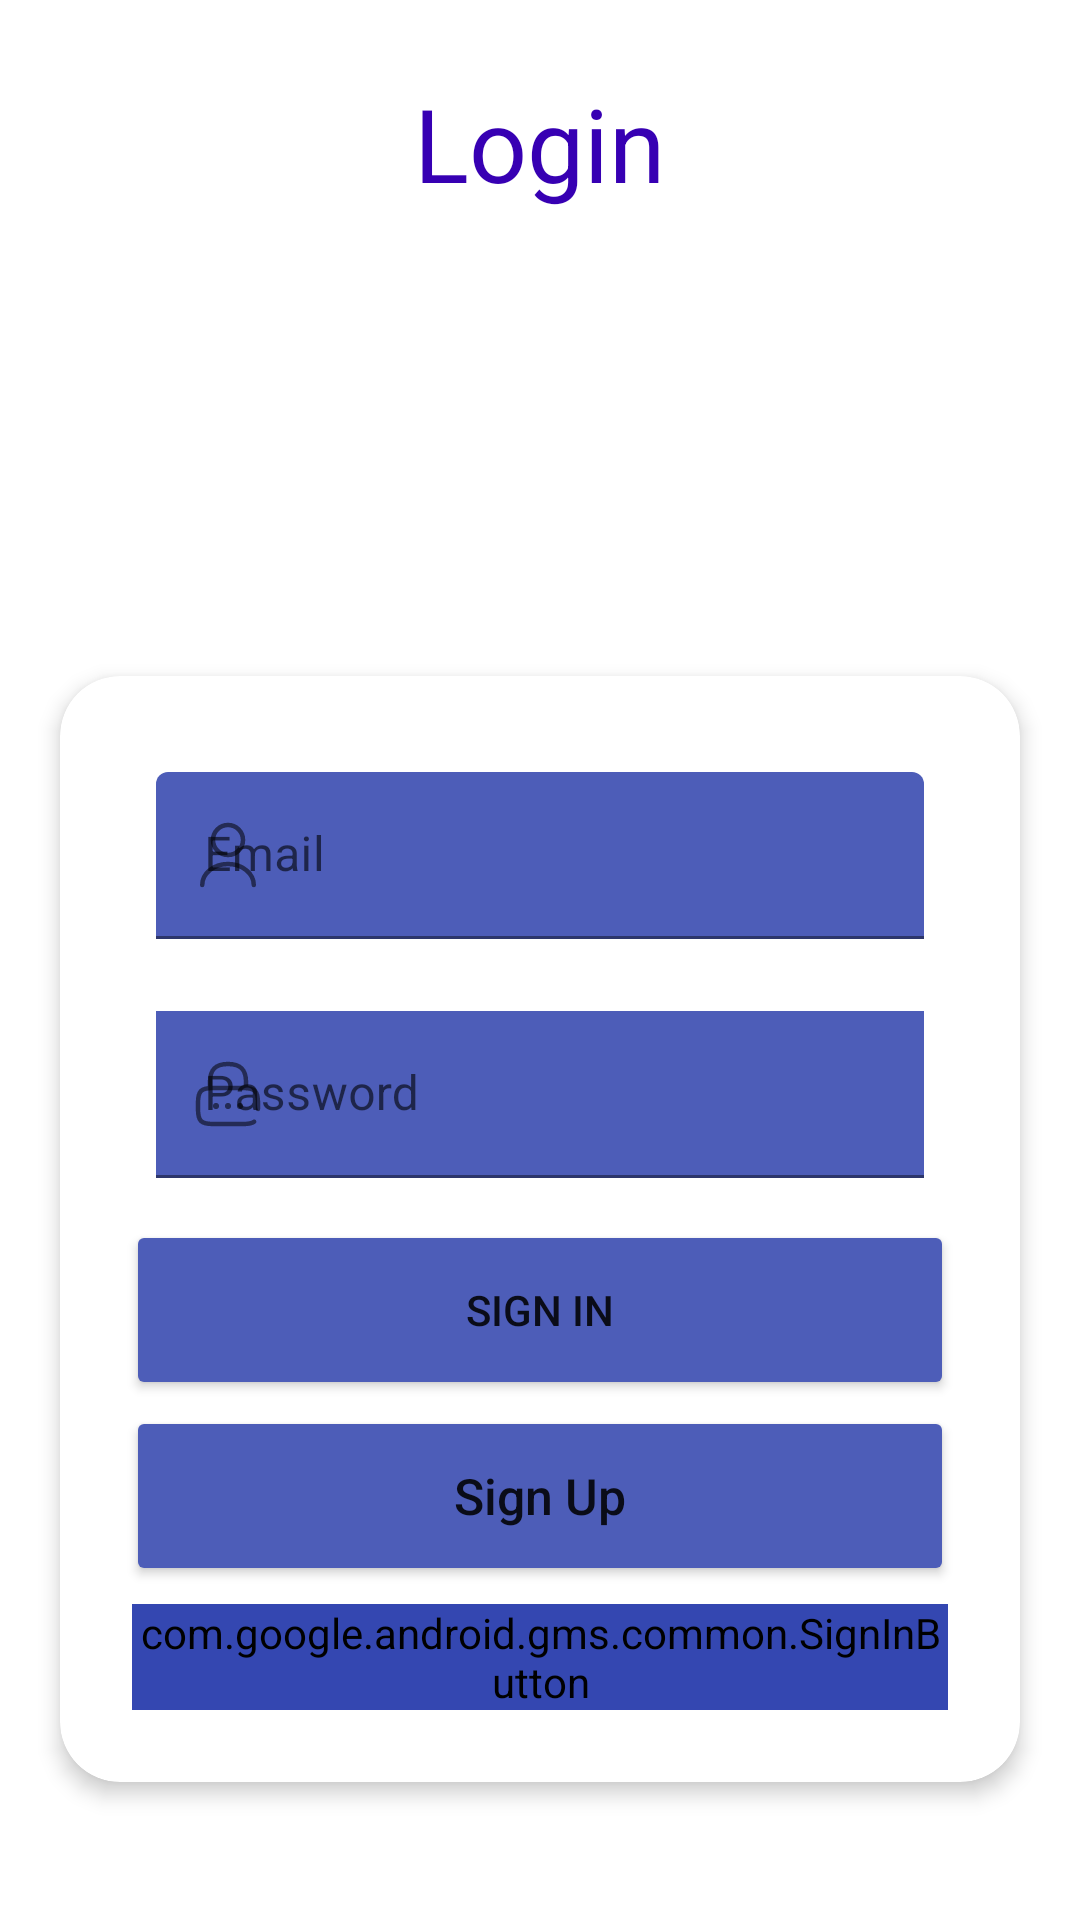

Here is an Android app screen rendered from its layout file. Give the layout XML and the strings, colors and styles it references.
<!-- AndroidManifest.xml: application theme Theme.Trip -->
<!-- res/layout/activity_login.xml -->
<?xml version="1.0" encoding="utf-8"?>
<RelativeLayout xmlns:android="http://schemas.android.com/apk/res/android"
    xmlns:app="http://schemas.android.com/apk/res-auto"
    xmlns:tools="http://schemas.android.com/tools"
    android:layout_width="match_parent"
    android:layout_height="match_parent"
    android:background="@color/white"
    android:orientation="vertical">


    <TextView
        android:id="@+id/textView2"
        android:layout_width="wrap_content"
        android:layout_height="wrap_content"
        android:layout_centerHorizontal="true"
        android:layout_marginTop="25dp"
        android:layout_marginBottom="15dp"
        android:text="@string/login"
        android:textColor="@color/purple_700"
        android:textSize="34dp" />

    <ImageView
        android:id="@+id/imageView2"
        android:layout_width="120dp"
        android:layout_centerHorizontal="true"
        android:layout_below="@+id/textView2"
        android:src="@drawable/login"
        android:layout_height="120dp" />

    <androidx.cardview.widget.CardView
        android:layout_width="match_parent"
        android:layout_height="wrap_content"
        android:layout_margin="20dp"
        android:layout_below="@id/imageView2"
        app:cardBackgroundColor="@color/white"
        android:layout_centerInParent="true"
        android:layout_marginTop="60dp"
        app:cardCornerRadius="20dp"
        app:cardElevation="4dp"

        >

        <RelativeLayout
            android:layout_width="match_parent"
            android:layout_height="match_parent"
            android:layout_gravity="center"
            android:padding="20dp">

            <com.google.android.material.textfield.TextInputLayout
                android:id="@+id/emaillayoutSignIn"
                app:startIconDrawable="@drawable/ic_user_login"
                android:layout_width="match_parent"
                android:layout_height="wrap_content"
                android:padding="12dp">

                <com.google.android.material.textfield.TextInputEditText
                    android:layout_width="match_parent"
                    android:backgroundTint="#4D5DB8"
                    android:textColorHint="@color/black"
                    android:layout_height="wrap_content"
                    android:hint="@string/email" />

            </com.google.android.material.textfield.TextInputLayout>

            <com.google.android.material.textfield.TextInputLayout
                android:id="@+id/passLayoutSignIn"
                android:layout_width="match_parent"
                android:layout_height="wrap_content"
                android:layout_below="@+id/emaillayoutSignIn"
                android:padding="12dp"
                app:startIconDrawable="@drawable/ic_lock">

                <com.google.android.material.textfield.TextInputEditText
                    android:layout_width="match_parent"
                    android:layout_height="wrap_content"
                    android:background="@color/black"
                    android:backgroundTint="#4D5DB8"
                    android:hint="@string/password"
                    android:textColorHint="@color/purple_700" />
            </com.google.android.material.textfield.TextInputLayout>

            <Button
                android:id="@+id/button3"
                android:layout_width="310dp"
                android:layout_height="60dp"
                android:layout_below="@+id/passLayoutSignIn"
                android:layout_centerHorizontal="true"
                android:layout_marginStart="2dp"
                android:layout_marginTop="2dp"
                android:layout_marginEnd="2dp"
                android:layout_marginBottom="1dp"
                android:layout_weight="1"
                android:backgroundTint="#4D5DB8"
                android:elevation="4dp"
                android:text="Sign In" />


            <Button
                android:id="@+id/button4"
                android:layout_width="310dp"
                android:layout_height="60dp"
                android:layout_below="@+id/button3"
                android:layout_centerHorizontal="true"
                android:layout_marginStart="2dp"
                android:layout_marginTop="1dp"
                android:layout_marginEnd="2dp"
                android:layout_marginBottom="2dp"
                android:layout_weight="1"
                android:backgroundTint="#4D5DB8"
                android:elevation="4dp"
                android:text="@string/don_t_have_account_signup"
                android:textAllCaps="false"
                android:textSize="16.5sp" />

            <com.google.android.gms.common.SignInButton
                android:id="@+id/googleSignIn"
                android:layout_width="match_parent"
                android:layout_margin="4dp"
                android:layout_height="wrap_content"
                android:layout_below="@id/button4"
                android:backgroundTint="#3447B1"
                android:layout_marginBottom="10dp"
                app:buttonSize="wide"
                app:colorScheme="dark">
            </com.google.android.gms.common.SignInButton>




        </RelativeLayout>
    </androidx.cardview.widget.CardView>
</RelativeLayout>
<!-- resources referenced by this layout -->
<resources>
  <color name="black">#FF000000</color>
  <color name="purple_700">#FF3700B3</color>
  <color name="white">#FFFFFFFF</color>
  <!-- drawable ic_lock (drawable) -->
  <vector xmlns:android="http://schemas.android.com/apk/res/android"
      android:width="24dp"
      android:height="24dp"
      android:viewportWidth="24"
      android:viewportHeight="24">
    <path
        android:pathData="M6,10V8C6,4.69 7,2 12,2C17,2 18,4.69 18,8V10"
        android:strokeLineJoin="round"
        android:strokeWidth="1.5"
        android:fillColor="#00000000"
        android:strokeColor="#407BFF"
        android:strokeLineCap="round"/>
    <path
        android:pathData="M22,17V15C22,11 21,10 17,10H7C3,10 2,11 2,15V17C2,21 3,22 7,22H17C18.76,22 19.94,21.81 20.71,21.25"
        android:strokeLineJoin="round"
        android:strokeWidth="1.5"
        android:fillColor="#00000000"
        android:strokeColor="#407BFF"
        android:strokeLineCap="round"/>
    <path
        android:pathData="M15.9965,16H16.0054"
        android:strokeLineJoin="round"
        android:strokeWidth="2"
        android:fillColor="#00000000"
        android:strokeColor="#407BFF"
        android:strokeLineCap="round"/>
    <path
        android:pathData="M11.9945,16H12.0035"
        android:strokeLineJoin="round"
        android:strokeWidth="2"
        android:fillColor="#00000000"
        android:strokeColor="#407BFF"
        android:strokeLineCap="round"/>
    <path
        android:pathData="M7.9945,16H8.0035"
        android:strokeLineJoin="round"
        android:strokeWidth="2"
        android:fillColor="#00000000"
        android:strokeColor="#407BFF"
        android:strokeLineCap="round"/>
  </vector>
  <!-- drawable ic_user_login (drawable) -->
  <vector android:autoMirrored="true" android:height="24dp"
      android:viewportHeight="24" android:viewportWidth="24"
      android:width="24dp" xmlns:android="http://schemas.android.com/apk/res/android">
      <path android:fillColor="#00000000"
          android:pathData="M12,12C14.7614,12 17,9.7614 17,7C17,4.2386 14.7614,2 12,2C9.2386,2 7,4.2386 7,7C7,9.7614 9.2386,12 12,12Z"
          android:strokeColor="#292D32" android:strokeLineCap="round"
          android:strokeLineJoin="round" android:strokeWidth="1.5"/>
      <path android:fillColor="#00000000"
          android:pathData="M20.5899,22C20.5899,18.13 16.7399,15 11.9999,15C7.2599,15 3.4099,18.13 3.4099,22"
          android:strokeColor="#292D32" android:strokeLineCap="round"
          android:strokeLineJoin="round" android:strokeWidth="1.5"/>
  </vector>
  <string name="don_t_have_account_signup">Sign Up</string>
  <string name="email">Email</string>
  <string name="login">Login</string>
  <string name="password">Password</string>
  <style name="Theme.Trip" parent="Theme.MaterialComponents.DayNight.NoActionBar">
          <item name="colorPrimary">@color/purple_700</item>
          <item name="colorPrimaryVariant">@color/purple_700</item>
          <item name="colorOnPrimary">@color/black</item>
          
          <item name="colorSecondary">@color/teal_200</item>
          <item name="colorSecondaryVariant">@color/teal_700</item>
          <item name="colorOnSecondary">@color/black</item>
          
          <item name="android:statusBarColor" tools:targetApi="l">?attr/colorPrimaryVariant</item>
          
      </style>
  <color name="teal_200">#FF03DAC5</color>
  <color name="teal_700">#FF018786</color>
</resources>
